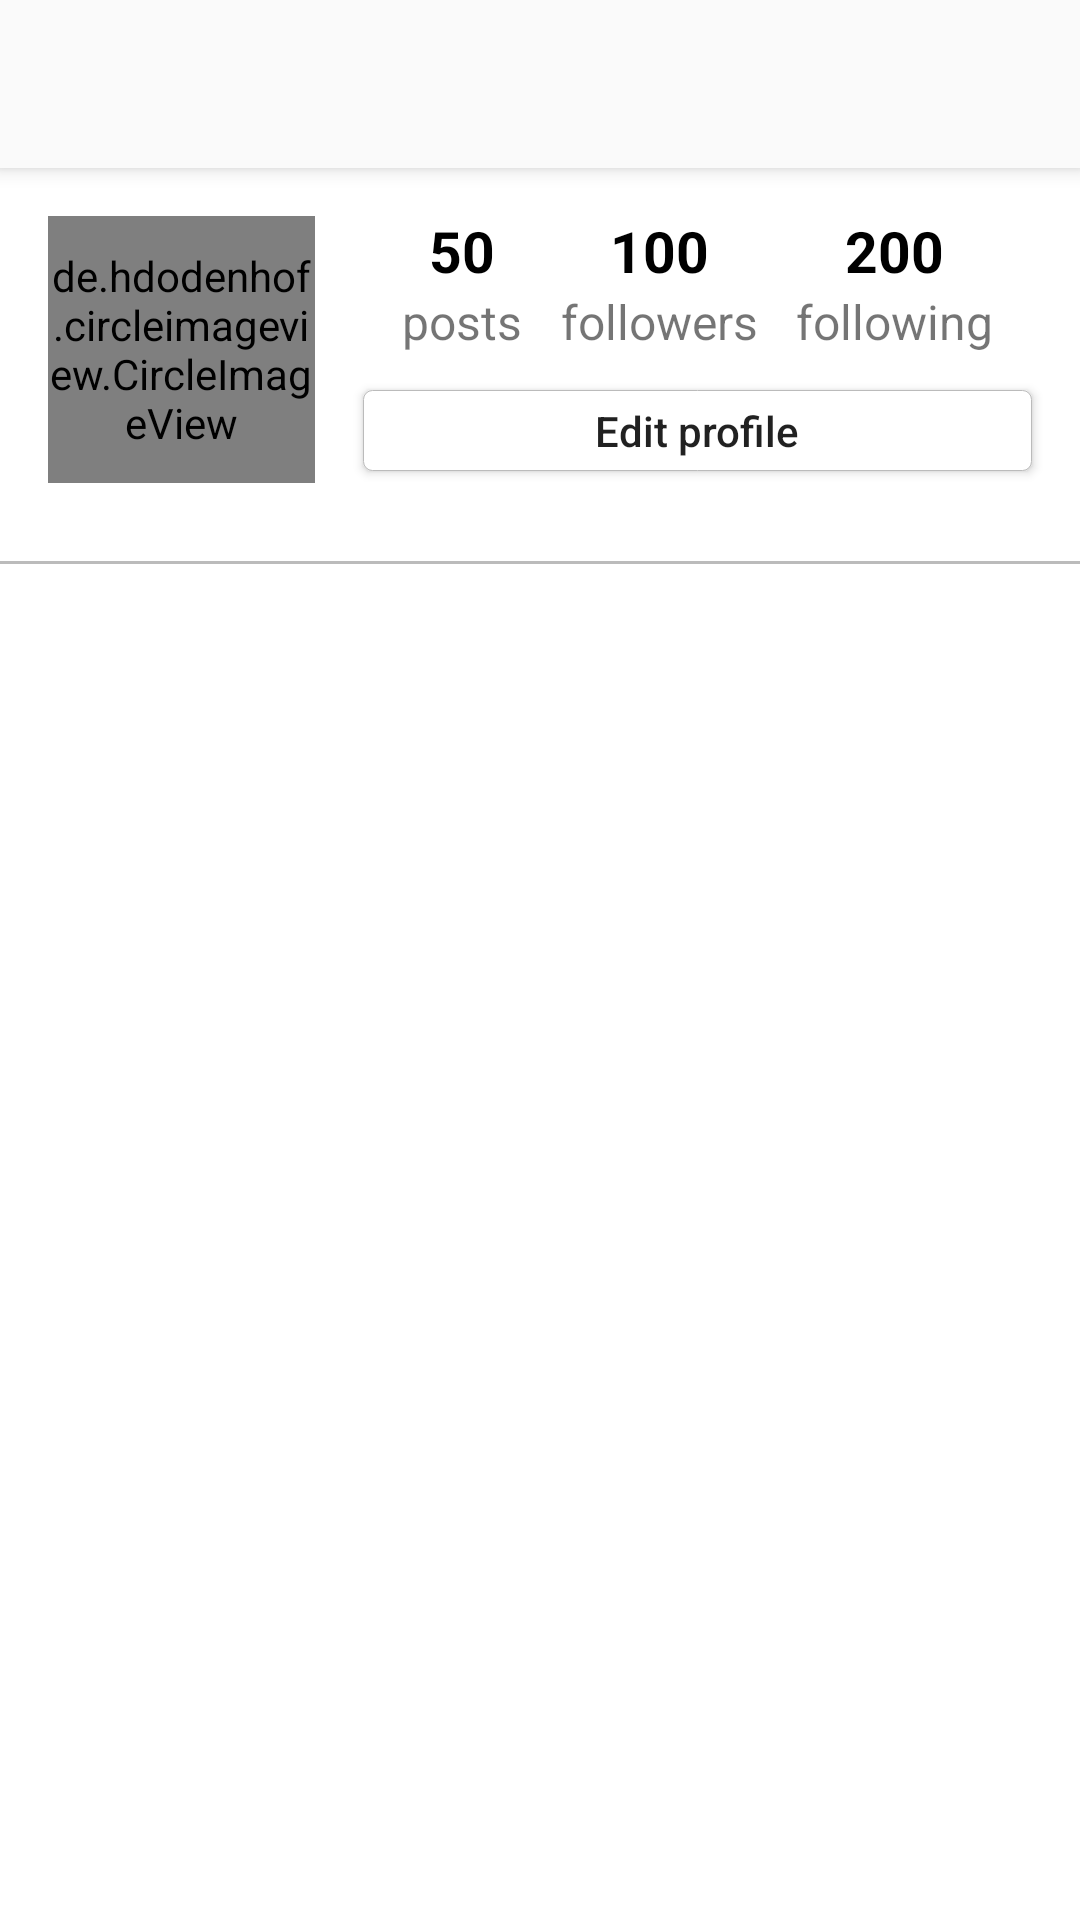

Here is an Android app screen rendered from its layout file. Give the layout XML and the strings, colors and styles it references.
<!-- AndroidManifest.xml: application theme AppTheme -->
<!-- res/layout/fragment_profile.xml -->
<?xml version="1.0" encoding="utf-8"?>
<androidx.constraintlayout.widget.ConstraintLayout xmlns:android="http://schemas.android.com/apk/res/android"
    xmlns:app="http://schemas.android.com/apk/res-auto"
    xmlns:tools="http://schemas.android.com/tools"
    android:layout_width="match_parent"
    android:layout_height="match_parent"
    android:background="@color/white"
    tools:context=".view.ProfileFragment">

    <androidx.appcompat.widget.Toolbar
        android:id="@+id/toolbar"
        style="@style/toolbar"
        app:layout_constraintLeft_toLeftOf="parent"
        app:layout_constraintRight_toRightOf="parent"
        app:layout_constraintTop_toTopOf="parent">

        <androidx.constraintlayout.widget.ConstraintLayout
            android:layout_width="match_parent"
            android:layout_height="wrap_content">

            <TextView
                android:id="@+id/username_text"
                style="@style/toolbar_title"
                app:layout_constraintBottom_toBottomOf="parent"
                app:layout_constraintStart_toStartOf="parent"
                app:layout_constraintTop_toTopOf="parent" />

            <ImageView
                android:id="@+id/more_image"
                style="@style/icon"
                android:contentDescription="@string/more_image"
                android:src="@drawable/ic_more"
                app:layout_constraintBottom_toBottomOf="parent"
                app:layout_constraintEnd_toEndOf="parent"
                app:layout_constraintTop_toTopOf="parent" />

        </androidx.constraintlayout.widget.ConstraintLayout>

    </androidx.appcompat.widget.Toolbar>

    <de.hdodenhof.circleimageview.CircleImageView
        android:id="@+id/profile_image"
        android:layout_width="0dp"
        android:layout_height="0dp"
        android:layout_marginStart="16dp"
        android:layout_marginTop="16dp"
        android:layout_marginEnd="16dp"
        android:src="@drawable/person"
        app:civ_border_color="@color/gray"
        app:civ_border_width="1dp"
        app:layout_constraintDimensionRatio="1:1"
        app:layout_constraintEnd_toStartOf="@+id/edit_profile_button"
        app:layout_constraintHorizontal_weight="2"
        app:layout_constraintStart_toStartOf="parent"
        app:layout_constraintTop_toBottomOf="@+id/toolbar" />

    <TextView
        android:id="@+id/posts_count_text"
        style="@style/profile_text_count"
        android:text="50"
        app:layout_constraintBottom_toTopOf="@id/edit_profile_button"
        app:layout_constraintEnd_toEndOf="@+id/posts_text"
        app:layout_constraintStart_toStartOf="@+id/posts_text"
        app:layout_constraintTop_toBottomOf="@id/toolbar"
        app:layout_constraintVertical_bias="0.3" />

    <TextView
        android:id="@+id/posts_text"
        style="@style/profile_text"
        android:text="posts"
        app:layout_constraintEnd_toStartOf="@+id/followers_text"
        app:layout_constraintStart_toEndOf="@+id/profile_image"
        app:layout_constraintStart_toStartOf="@id/edit_profile_button"
        app:layout_constraintTop_toBottomOf="@id/posts_count_text" />

    <TextView
        android:id="@+id/followers_count_text"
        style="@style/profile_text_count"
        android:text="100"
        app:layout_constraintBaseline_toBaselineOf="@id/posts_count_text"
        app:layout_constraintEnd_toEndOf="@+id/followers_text"
        app:layout_constraintStart_toStartOf="@+id/followers_text" />

    <TextView
        android:id="@+id/followers_text"
        style="@style/profile_text"
        android:text="followers"
        app:layout_constraintBaseline_toBaselineOf="@+id/posts_text"
        app:layout_constraintEnd_toStartOf="@+id/following_text"
        app:layout_constraintStart_toEndOf="@+id/posts_text" />

    <TextView
        android:id="@+id/following_count_text"
        style="@style/profile_text_count"
        android:text="200"
        app:layout_constraintBaseline_toBaselineOf="@id/posts_count_text"
        app:layout_constraintEnd_toEndOf="@+id/following_text"
        app:layout_constraintStart_toStartOf="@+id/following_text" />

    <TextView
        android:id="@+id/following_text"
        style="@style/profile_text"
        android:text="following"
        app:layout_constraintBaseline_toBaselineOf="@+id/posts_text"
        app:layout_constraintEnd_toEndOf="@+id/edit_profile_button"
        app:layout_constraintStart_toEndOf="@+id/followers_text" />

    <Button
        android:id="@+id/edit_profile_button"
        android:layout_width="0dp"
        android:layout_height="wrap_content"
        android:layout_marginEnd="16dp"
        android:layout_marginBottom="4dp"
        android:background="@drawable/button_bg"
        android:minHeight="0dp"
        android:paddingTop="4dp"
        android:paddingBottom="4dp"
        android:text="@string/edit_profile"
        android:textAllCaps="false"
        android:textSize="14sp"
        app:layout_constraintBottom_toBottomOf="@+id/profile_image"
        app:layout_constraintEnd_toEndOf="parent"
        app:layout_constraintHorizontal_weight="5"
        app:layout_constraintStart_toEndOf="@+id/profile_image" />

    <androidx.recyclerview.widget.RecyclerView
        android:id="@+id/images_recycler"
        android:layout_width="match_parent"
        android:layout_height="0dp"
        android:layout_marginTop="30dp"
        android:background="@drawable/top_border_gray"
        app:layout_constraintBottom_toBottomOf="parent"
        android:layout_marginBottom="@dimen/toolbar_height"
        app:layout_constraintTop_toBottomOf="@id/edit_profile_button" />

</androidx.constraintlayout.widget.ConstraintLayout>
<!-- resources referenced by this layout -->
<resources>
  <color name="gray">#BBB</color>
  <color name="white">#FFF</color>
  <!-- drawable button_bg (drawable) -->
  <?xml version="1.0" encoding="utf-8"?>
  <layer-list xmlns:android="http://schemas.android.com/apk/res/android">
      <item>
          <shape android:shape="rectangle">
              <solid android:color="@color/white" />
              <stroke
                  android:width="0.1dp"
                  android:color="@color/gray" />
              <corners android:radius="3dp" />
          </shape>
      </item>
  </layer-list>
  <!-- drawable top_border_gray (drawable) -->
  <?xml version="1.0" encoding="utf-8"?>
  <inset xmlns:android="http://schemas.android.com/apk/res/android"
      android:insetLeft="-1dp"
      android:insetRight="-1dp"
      android:insetBottom="-1dp">
  
      <shape>
          <stroke
              android:width="1dp"
              android:color="@color/gray" />
      </shape>
  </inset>
  <string name="edit_profile">Edit profile</string>
  <string name="more_image">More image</string>
  <style name="icon">
          <item name="android:layout_width">@dimen/toolbar_height</item>
          <item name="android:layout_height">@dimen/toolbar_height</item>
          <item name="android:padding">10dp</item>
      </style>
  <style name="profile_text" parent="text">
          <item name="android:textSize">16sp</item>
          <item name="android:color">@color/gray</item>
      </style>
  <style name="profile_text_count" parent="text">
          <item name="android:textSize">19sp</item>
          <item name="android:textStyle">bold</item>
          <item name="android:textColor">@color/black</item>
      </style>
  <style name="toolbar">
          <item name="android:layout_width">match_parent</item>
          <item name="android:layout_height">@dimen/toolbar_height</item>
          <item name="android:background">@color/whitish</item>
          <item name="android:elevation">4dp</item>
      </style>
  <style name="toolbar_title">
          <item name="android:layout_width">wrap_content</item>
          <item name="android:layout_height">match_parent</item>
          <item name="android:textColor">@color/black</item>
          <item name="android:textSize">19sp</item>
      </style>
  <style name="AppTheme" parent="Theme.AppCompat.Light.NoActionBar">
          
          <item name="colorPrimary">@color/colorPrimary</item>
          <item name="colorPrimaryDark">@color/colorPrimaryDark</item>
          <item name="colorAccent">@color/colorAccent</item>
      </style>
  <style name="text">
          <item name="android:layout_width">wrap_content</item>
          <item name="android:layout_height">wrap_content</item>
      </style>
  <color name="black">#000</color>
  <color name="whitish">#FAFAFA</color>
  <color name="colorPrimary">#008577</color>
  <color name="colorPrimaryDark">#00574B</color>
  <color name="colorAccent">#D81B60</color>
</resources>
